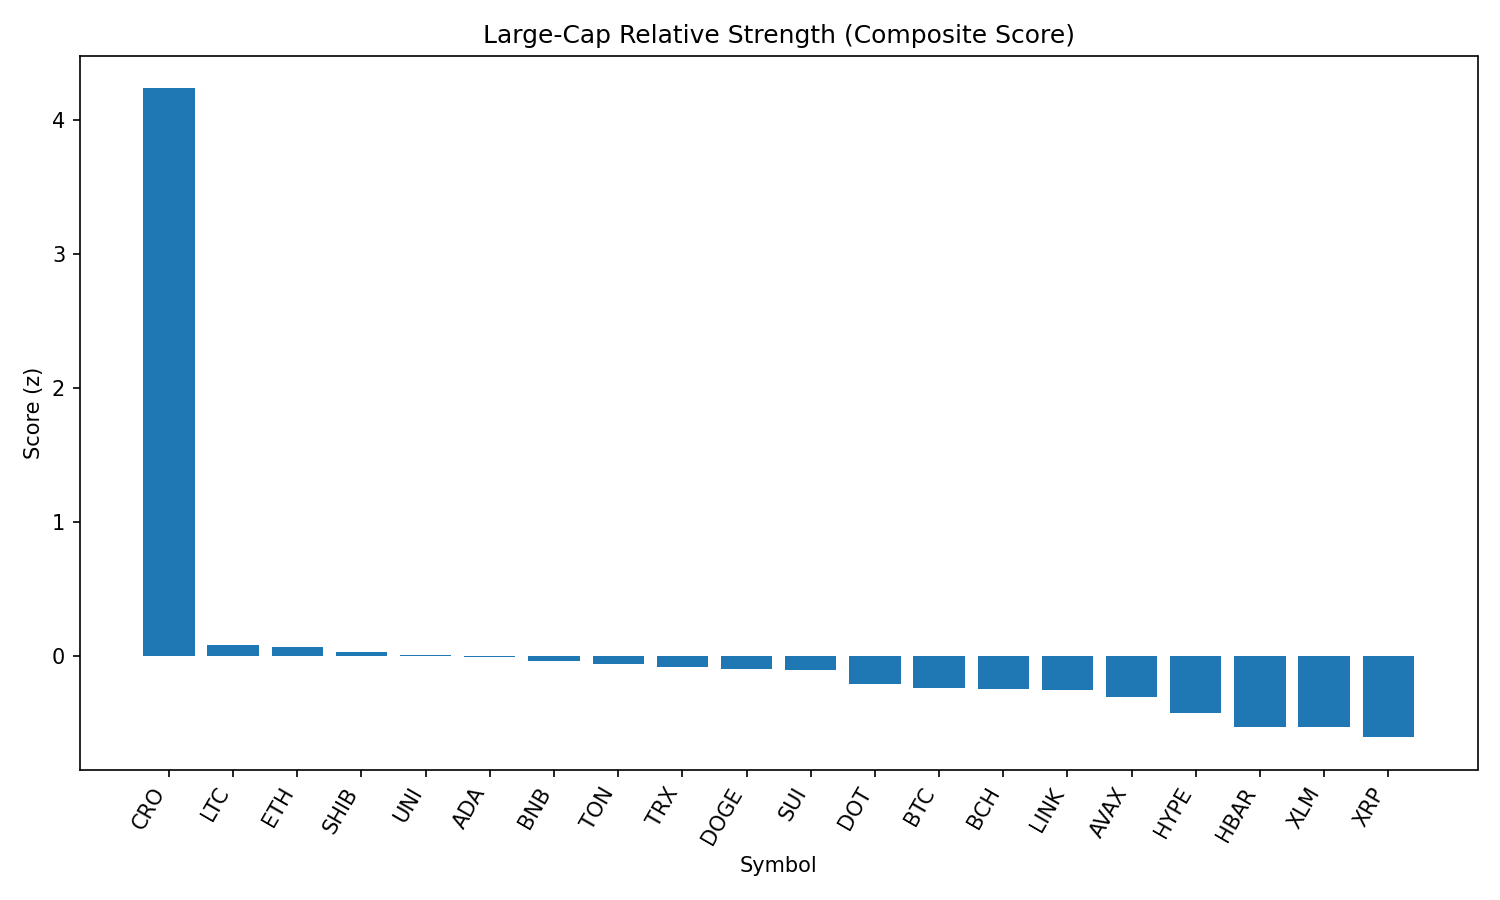

The file beside this chart, header and first rows:
rank, name, symbol, price, pct_1h, pct_24h, pct_7d, pct_1h_vs_btc, pct_24h_vs_btc, pct_7d_vs_btc, market_cap_rank, market_cap, volume_usd, score
1, Cronos, CRO, 0.3293, 4.484, 11.89, 113.8, 4.616, 12.93, 120, 21, 11045628956, 836976467, 4.233
2, Litecoin, LTC, 110.8, 0.1708, 0.8886, -9.05, 0.3029, 1.929, -2.849, 27, 8445585454, 490169514, 0.07868
3, Ethereum, ETH, 4389, -0.1235, 1.123, -6.945, 0.008663, 2.163, -0.7441, 2, 529863793615, 35084494852, 0.06905
4, Shiba Inu, SHIB, 1.24e-05, -0.3728, 1.862, -6.357, -0.2406, 2.903, -0.1565, 30, 7302695444, 273993756, 0.03378
5, Uniswap, UNI, 9.74, -0.3106, 1.891, -13.13, -0.1784, 2.932, -6.927, 34, 5848809421, 314093180, 0.009736
6, Cardano, ADA, 0.8334, -0.2945, 1.54, -9.989, -0.1624, 2.581, -3.788, 11, 30403905679, 1513735914, -0.008381
7, BNB, BNB, 859.8, -0.09168, 0.4681, -3.223, 0.04049, 1.509, 2.978, 5, 119667400293, 1273484866, -0.03487
8, Toncoin, TON, 3.09, -0.1523, 0.7416, -8.779, -0.02015, 1.782, -2.578, 29, 7940392821, 166160735, -0.06308
9, TRON, TRX, 0.3401, -0.0148, 0.08616, -5.73, 0.1174, 1.127, 0.471, 10, 32184103242, 1016650511, -0.08053
10, Dogecoin, DOGE, 0.2161, -0.4085, 1.174, -8.792, -0.2763, 2.214, -2.591, 9, 32570251235, 2039900665, -0.09403
11, Sui, SUI, 3.33, -0.2019, 0.6957, -11.37, -0.06973, 1.736, -5.166, 19, 11698211056, 1408256412, -0.1058
12, Polkadot, DOT, 3.79, -0.309, 0.1343, -8.401, -0.1769, 1.175, -2.2, 35, 5774615725, 338219022, -0.2065
13, Bitcoin, BTC, 108578, -0.1322, -1.041, -6.201, 0.0, 0.0, 0.0, 1, 2162183159022, 48736804643, -0.2367
14, Bitcoin Cash, BCH, 531.6, -0.1492, -0.4548, -9.855, -0.01707, 0.586, -3.654, 22, 10586854913, 237760995, -0.2423
15, Chainlink, LINK, 23.29, -0.2096, -0.3795, -9.745, -0.07743, 0.6613, -3.544, 13, 15786854540, 1369700970, -0.2512
16, Avalanche, AVAX, 23.64, -0.4109, -0.374, -6.545, -0.2787, 0.6668, -0.3435, 23, 9985858813, 605908679, -0.3035
17, Hyperliquid, HYPE, 43.71, -0.6231, -1.038, 0.1804, -0.491, 0.002884, 6.381, 18, 11837284758, 303350571, -0.4284
18, Hedera, HBAR, 0.2256, -0.6939, -0.9936, -10.2, -0.5617, 0.04724, -3.997, 24, 9559697212, 271363971, -0.5282
19, Stellar, XLM, 0.358, -0.4381, -1.482, -14.24, -0.3059, -0.4417, -8.037, 20, 11231328675, 338982808, -0.5328
20, XRP, XRP, 2.81, -0.6128, -1.93, -8.259, -0.4807, -0.8897, -2.058, 4, 166892470557, 6334190758, -0.6055
21, Solana, SOL, 202.8, -1.118, -2.135, -1.106, -0.9855, -1.094, 5.095, 6, 109694274149, 10560774258, -0.7624
